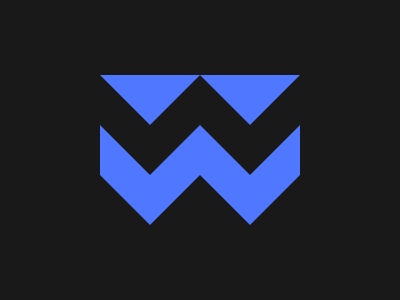

Write a web page that renders exactly this picture using CSS.

<a></a>
<b></b>
<style>
  body{background:#191919}
  a,b {
    position:absolute;
	clip-path: polygon(0 0, 100% 0, 75% 100%, 50% 0, 25% 100%);
    width: 200;
    height: 50;
    background: #4F77FF;
    top: 75;
    left:100
  }
  b{
    top: 125;
    height: 100;
	clip-path: polygon(25% 50%, 50% 0, 75% 50%, 100% 0, 100% 50%, 75% 100%, 50% 50%, 25% 100%, 0 50%, 0 0)
  }
</style>